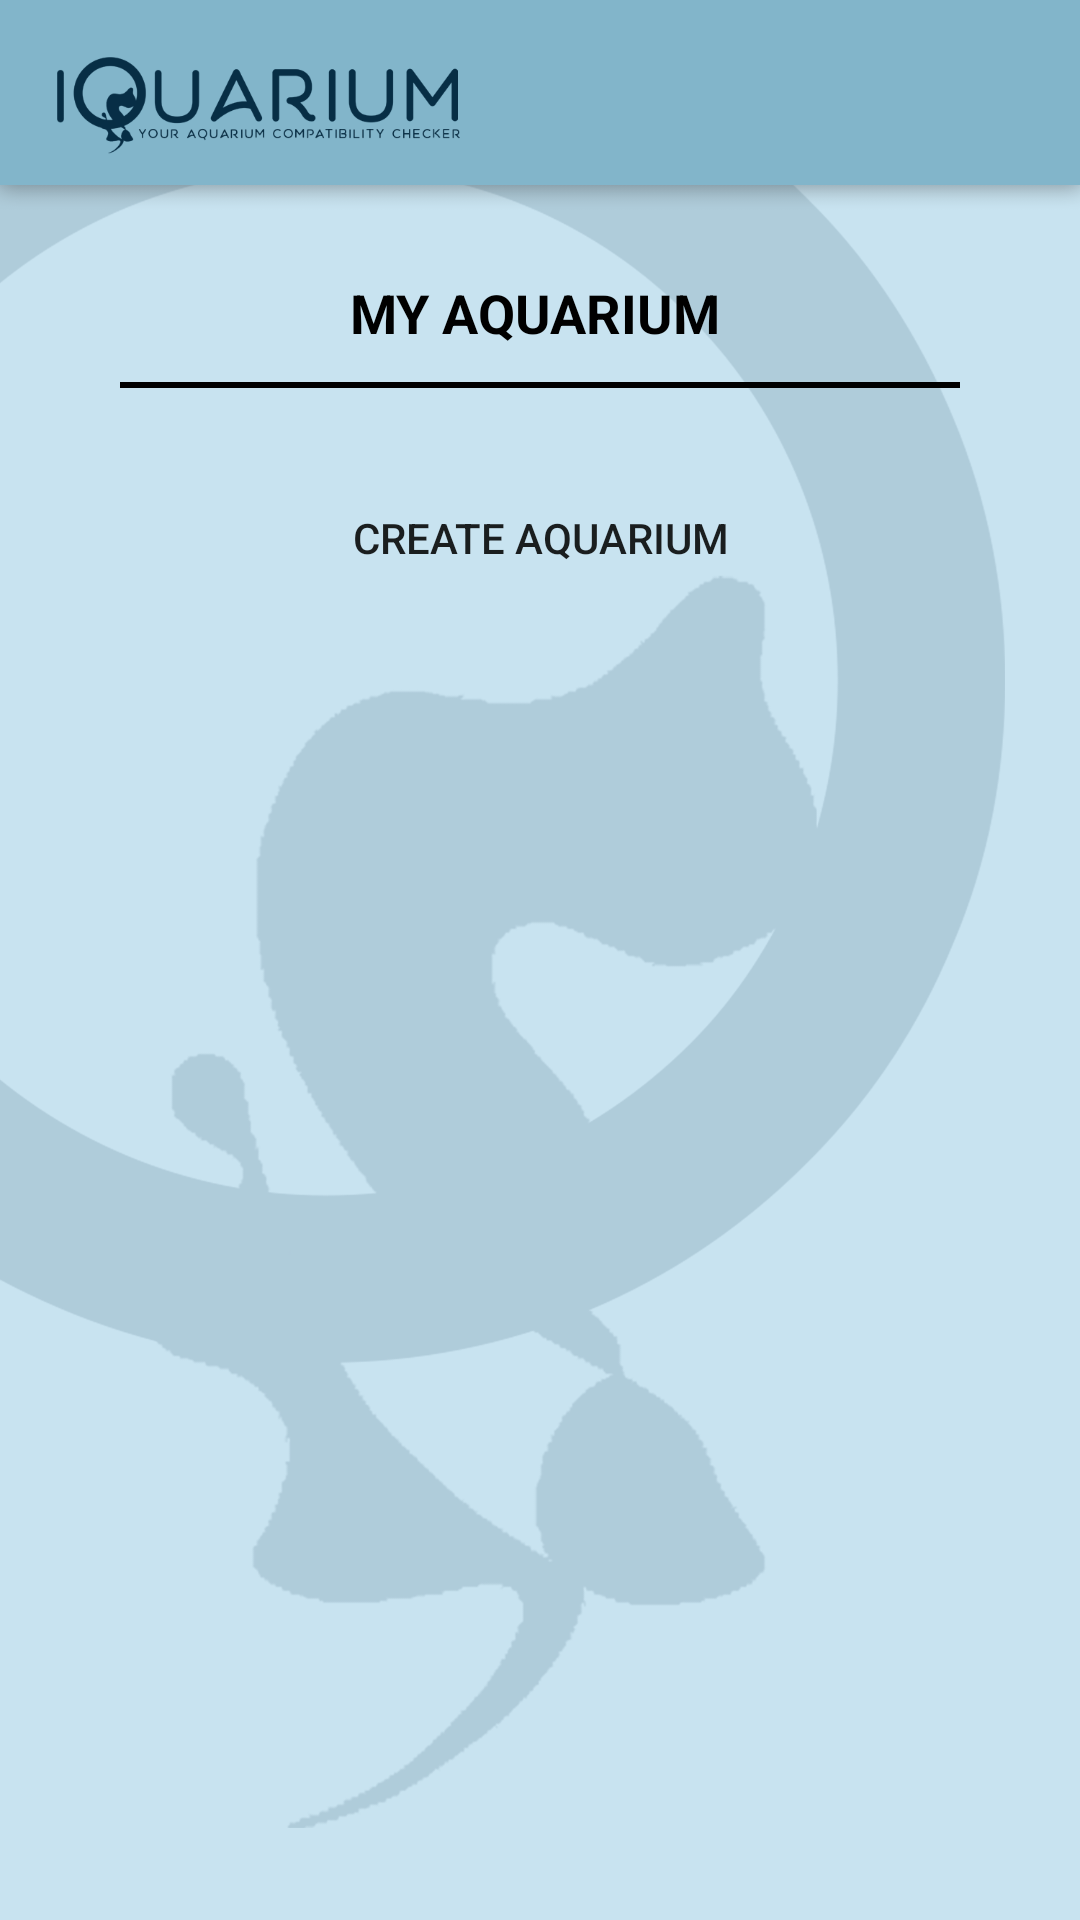

Layout XML and referenced resources for this Android screen:
<!-- AndroidManifest.xml: application theme AppTheme -->
<!-- res/layout/activity_my_aquarium.xml -->
<?xml version="1.0" encoding="utf-8"?>
<android.support.constraint.ConstraintLayout xmlns:android="http://schemas.android.com/apk/res/android"
    xmlns:app="http://schemas.android.com/apk/res-auto"
    xmlns:tools="http://schemas.android.com/tools"
    android:layout_width="match_parent"
    android:layout_height="match_parent"
    android:background="@mipmap/background2"
    tools:context=".MyAquarium">

    <TextView
        android:id="@+id/textView2"
        android:layout_width="wrap_content"
        android:layout_height="wrap_content"
        android:layout_marginTop="92dp"
        android:text="MY AQUARIUM"
        android:textColor="@color/colorPrimary"
        android:textSize="18sp"
        android:textStyle="bold"
        app:layout_constraintEnd_toEndOf="parent"
        app:layout_constraintHorizontal_bias="0.493"
        app:layout_constraintStart_toStartOf="parent"
        app:layout_constraintTop_toTopOf="parent" />

    <View
        android:layout_width="280dp"
        android:layout_height="2dp"
        android:layout_marginStart="66dp"
        android:layout_marginLeft="66dp"
        android:layout_marginTop="11dp"
        android:layout_marginEnd="66dp"
        android:layout_marginRight="66dp"
        android:layout_marginBottom="8dp"
        android:background="@color/colorPrimary"
        app:layout_constraintBottom_toTopOf="@+id/button1"
        app:layout_constraintEnd_toEndOf="parent"
        app:layout_constraintStart_toStartOf="parent"
        app:layout_constraintTop_toBottomOf="@+id/textView2"
        app:layout_constraintVertical_bias="0.0" />


    <Button
        android:id="@+id/button1"
        android:layout_width="wrap_content"
        android:layout_height="wrap_content"
        android:layout_marginTop="39dp"
        android:background="?android:attr/panelBackground"

        android:text="CREATE AQUARIUM"
        app:layout_constraintEnd_toEndOf="parent"
        app:layout_constraintStart_toStartOf="parent"
        app:layout_constraintTop_toBottomOf="@+id/textView2" />

    <ListView
        android:id="@+id/ListAquarium"
        android:layout_width="409dp"
        android:layout_height="489dp"
        android:layout_marginTop="39dp"
        android:fadeScrollbars="false"
        android:scrollbarThumbVertical="@color/colorPrimary"
        app:layout_constraintBottom_toBottomOf="parent"
        app:layout_constraintEnd_toEndOf="parent"
        app:layout_constraintHorizontal_bias="0.0"
        app:layout_constraintStart_toStartOf="parent"
        app:layout_constraintTop_toBottomOf="@+id/button1"
        app:layout_constraintVertical_bias="0.0" />


</android.support.constraint.ConstraintLayout>
<!-- resources referenced by this layout -->
<resources>
  <color name="colorPrimary">#000000</color>
  <!-- mipmap background2: png bitmap (mipmap-xxhdpi, 143486 bytes) -->
  <style name="AppTheme" parent="Theme.AppCompat.Light.NoActionBar">
          
          <item name="colorPrimary">@color/colorPrimary</item>
          <item name="colorPrimaryDark">@color/colorPrimaryDark</item>
          <item name="colorAccent">@color/buttonColor</item>
  
      </style>
  <color name="colorPrimaryDark">#000000</color>
  <color name="buttonColor">#072e45</color>
</resources>
